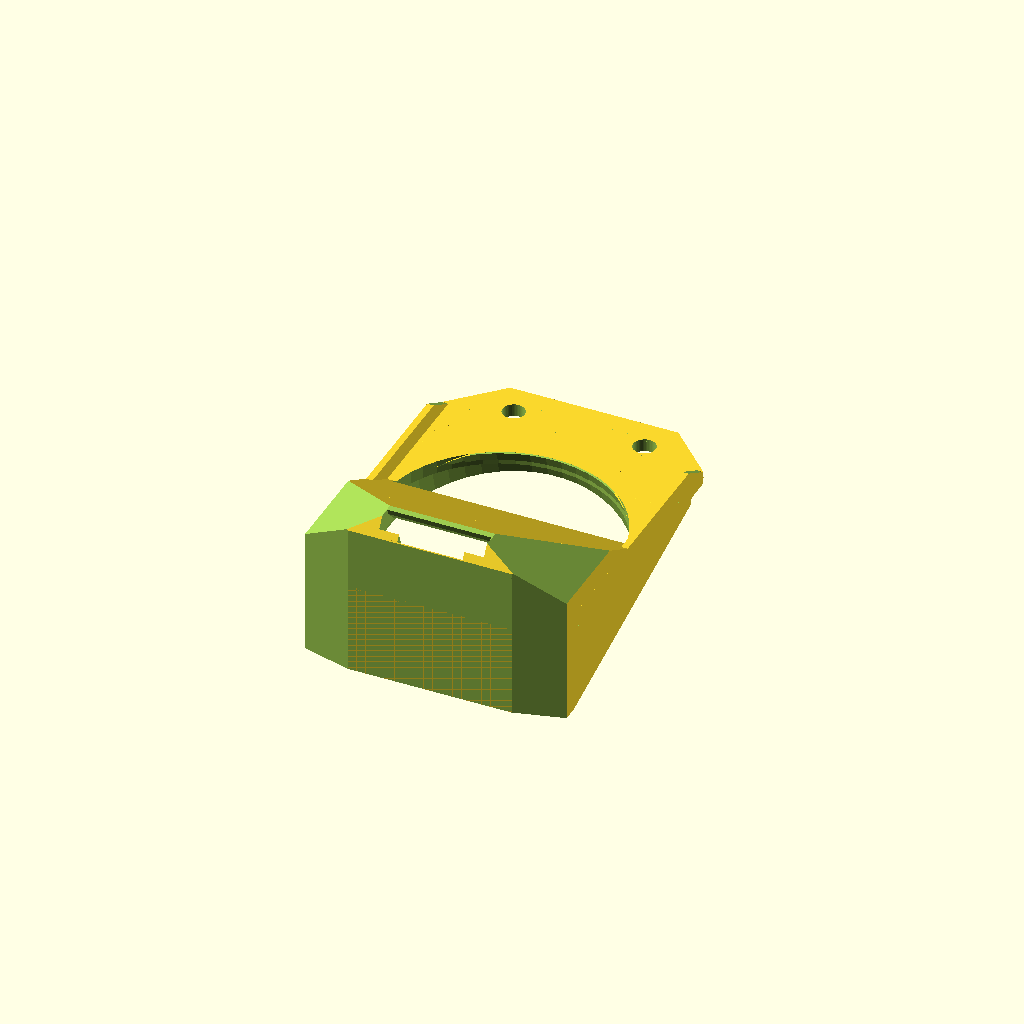
Cell 1 — every parameter at its default value.
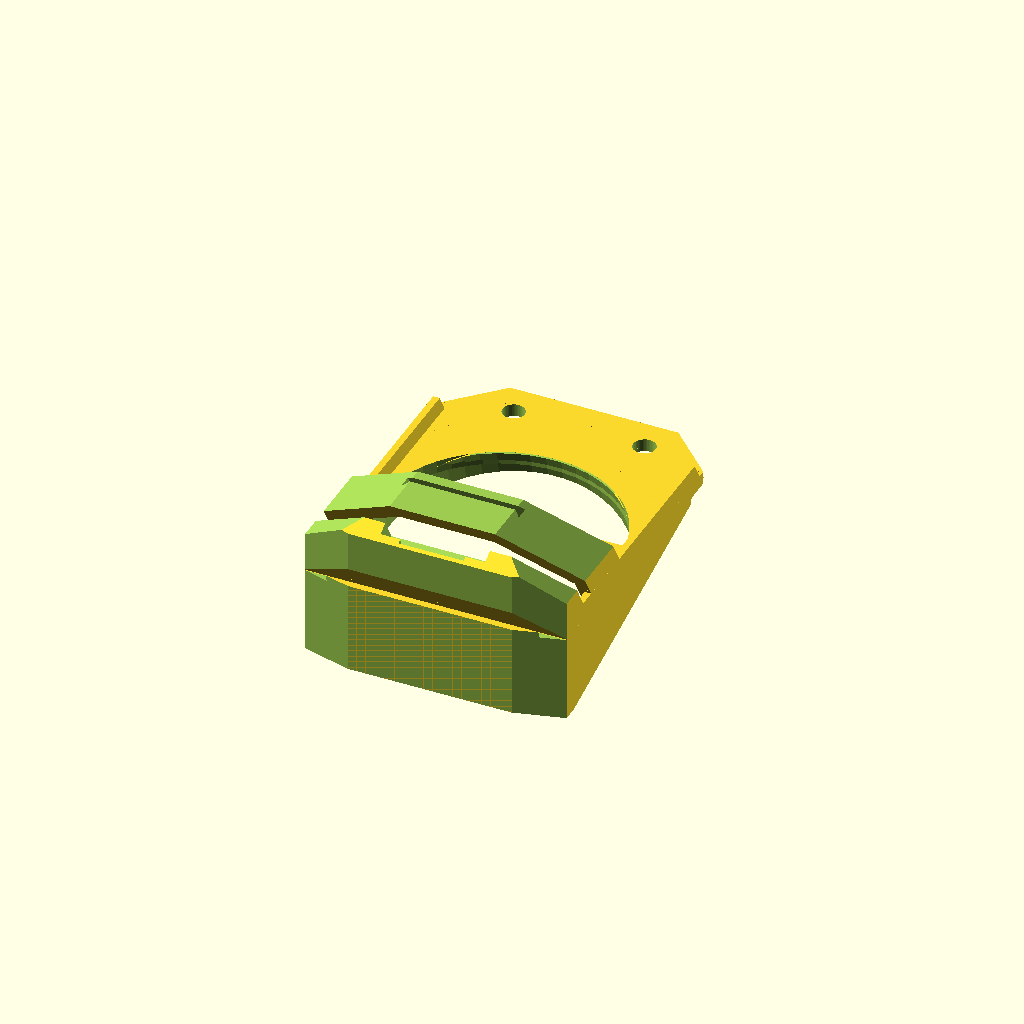
Cell 2: shroud_angle = 60 (everything else at default).
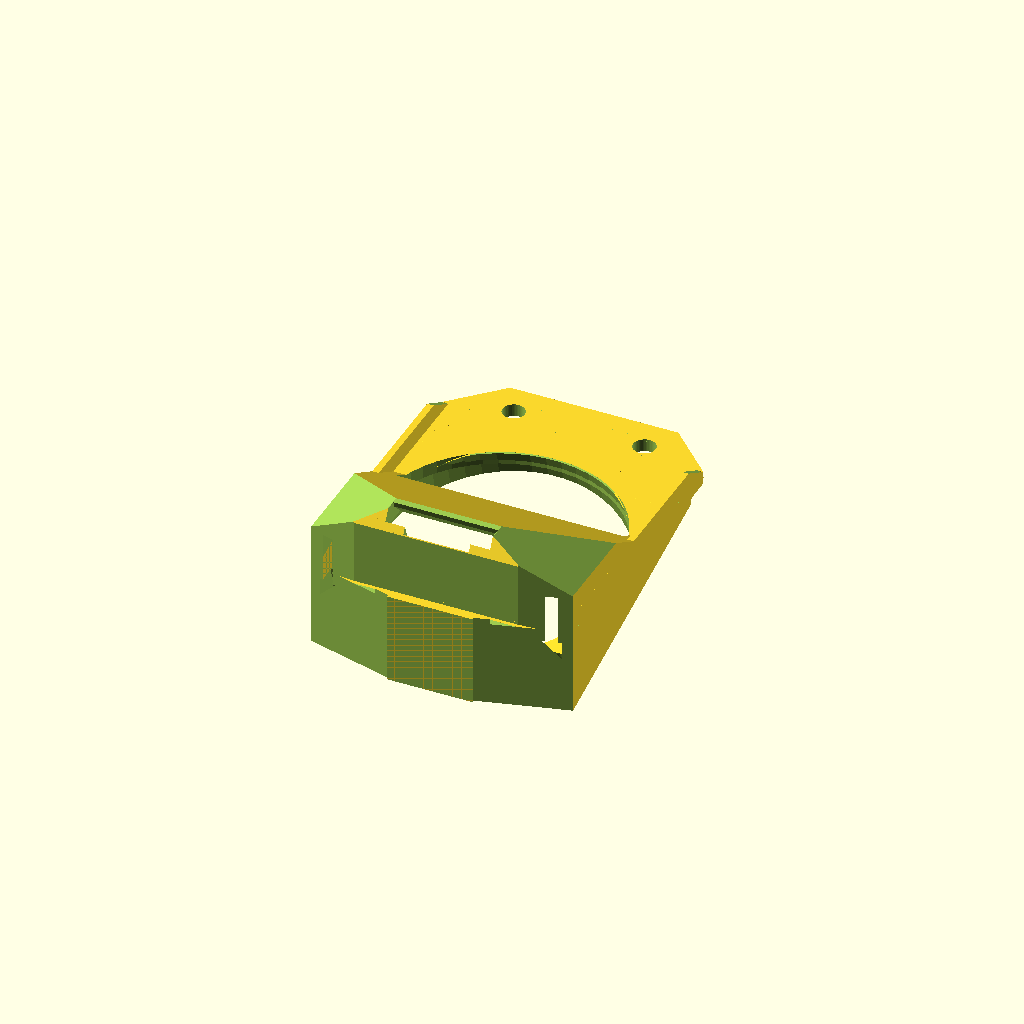
Cell 3 — shroud_height set to 4, the other parameters unchanged.
One fixed orthographic camera (rotation 55°, 0°, 25°; colour scheme Cornfield) for every cell.
Source of the model, inputs/thingiverse/thing-3116155/files/Wanhao_i3_mini_Fanshroud_v9.scad:
// setup

nozzle_height_finetuning = 3; // moves top screw holes up or down, negative value raises the shroud, positive lowers it - if you look through the shroud exit hole when mounted you should see the tip of the nozzle


// do not change anything after this point

shroud_angle = 30;
shroud_height = 2;

module shroud_diff_sides() {
  // cut side to make it sexy
  translate([23, -24 + shroud_height, 10]) rotate([0, 30, 0]) cube([30, 24, 8], center = true);
  translate([-23, -24 + shroud_height, 10]) rotate([0, -30, 0]) cube([30, 24, 8], center = true);

  // cut bottom to make it sexy
  translate([22, -31.6 + shroud_height, 10]) rotate([0, 0, 15]) cube([30, 8, 60], center = true);
  translate([-22, -31.6 + shroud_height, 10]) rotate([0, 0, -15]) cube([30, 8, 60], center = true);
}    

module shroud() {
  difference() {
    union() {
      // fan shroud top slope
      translate([0, -15 + shroud_height, 3.2]) rotate([-shroud_angle, 0, 0]) cube([40, 34, 8], center = true);

      // fan shroud extension
      //translate([0, -24, 4]) cube([40, 4, 10], center = true);
    }
    
    // cut top towards nozzle flush
    translate([0, shroud_height, 24]) cube([40 + 10, 50 + 10, 20], center = true);

    shroud_diff_sides();
  }

}

difference() {
  union () {
    // baseplate
    translate([0, 0, 0]) cube([40, 52, 2], center = true);

    // create 2 fan shrouds, subtract the smaller, inner one to make the construct hollow
    difference() {
      shroud();
      translate([0, -4, -1]) scale([0.9, 0.8, 0.9]) shroud();
    } 
    // fix hole in bottom
    translate([0, -25 + shroud_height, 2]) rotate([-shroud_angle, 0, 0]) cube([40, 20, 6], center = true);
  }

  // cut side towards printbed flush again (for fix hole above)
  translate([0, -35 + shroud_height, 5]) cube([40 + 10, 10, 20], center = true);

  // mounting holes on top
  translate([-10, 18 + nozzle_height_finetuning, 0]) cylinder(20, 1.7, 1.7, true, $fn = 50);
  translate([+10, 18 + nozzle_height_finetuning, 0]) cylinder(20, 1.7, 1.7, true, $fn = 50);

  // smooth top edges
  translate([20 + 4, 25 + 4, 0]) rotate([0, 0, 45]) cube([20, 20, 10], center = true);
  translate([-20 - 4, 25 + 4, 0]) rotate([0, 0, -45]) cube([20, 20, 10], center = true);

  difference() {  
    // opening for the main fan
    translate([0, -4 - 1.0, 0]) cylinder(10, 18, 18, true, $fn = 50);
  
    // cut the opening in half
    translate([0, -16 - 1.0, 0]) cube([40, 30, 20], center = true);
  }
  
  // cut the rear of the shroud open for the fan to blow air through
  translate([0, -20, 0]) cube([36, 10, 11], center = true);
  translate([0, -24, 1.12]) cube([36, 2, 11], center = true);

  // cut the slope again for the bottom
  translate([0, -10, -3]) rotate([-shroud_angle +9, 0, 0]) cube([36, 18, 10], center = true);
  translate([0, -10, 2]) rotate([-shroud_angle + 4, 0, 0]) cube([18, 28, 3], center = true);
  translate([-9.8, -10, 1.8]) rotate([-shroud_angle + 4, 0, 0]) rotate([0, 60, 0]) cube([2, 24, 3], center = true);
  translate([+9.8, -10, 1.8]) rotate([-shroud_angle + 4, 0, 0]) rotate([0, -60, 0]) cube([2, 24, 3], center = true);

  // cut slope entry flush
  translate([0, -5.9, 0]) rotate([-10, 0, 0]) cube([36, 10, 2], center = true);

  // cut sides again
  shroud_diff_sides();

  // cut a slope above opening
  translate([0, -26 + shroud_height, 11.22]) rotate([45, 0, 0]) cube([16, 2, 4], center = true);


  // front opening towards nozzle (2 stages)
  translate([0, -28 + shroud_height, 13]) rotate([20, 0, 0]) cube([16, 3, 10], center = true);
  translate([0, -30 + shroud_height, 12.5]) rotate([45, 0, 0]) cube([10, 1.5, 7], center = true);

  // cut bottom towards fan flush
  translate([0, 0, -10.95]) cube([40 + 10, 50 + 10, 20], center = true);
}

// add sides
difference() {
  union() {
    // add additional side walls to keep the air in and add stability
    translate([-19.5, -1.1, 2]) cube([1, 40, 3.5], center = true);
    translate([+19.5, -1.1, 2]) cube([1, 40, 3.5], center = true);
  }
  // make the walls sexy
  translate([0, 18.5, 3.5]) rotate([-shroud_angle, 0, 0]) cube([40 + 2, 10, 4], center = true);
}

// add angled fan mount...
difference() {
  union() {
    // baseplate
    translate([0, -5, -5]) rotate([15, 0, 0]) cube([40, 40, 4.3], center = true);
    // sides left / right
    translate([19.5, -7, 0.2]) rotate([15, 0, 0]) translate([-0.5, 0, 0]) cube([2, 50, 14], center = true);
    translate([-19.5, -7, 0.2]) rotate([15, 0, 0]) translate([+0.5, 0, 0]) cube([2, 50, 14], center = true);
    // sides towards print plate
    translate([0, -25.75, -5.2]) cube([40, 4.5, 14], center = true);
  }
  
  // opening for the main fan
  translate([0, -5, -5]) rotate([15, 0, 0]) cylinder(30, 18.6, 18.6, true, $fn = 50);

  // inner slope to lead towards the bottom
  translate([0, -22.5, -3]) rotate([15, 0, 0]) cube([37, 4, 9], center = true);

  // mounting holes for the fan (top)
  translate([-16, 11, 0]) rotate([15, 0, 0]) cylinder(20, 1.43, 1.43, true, $fn = 50);
  translate([+16, 11, 0]) rotate([15, 0, 0]) cylinder(20, 1.43, 1.43, true, $fn = 50);

  // mounting holes for the fan (bottom)
  translate([-16, 11 - 31, -10]) rotate([15, 0, 0]) cylinder(10, 1.43, 1.43, true, $fn = 50);
  translate([+16, 11 - 31, -10]) rotate([15, 0, 0]) cylinder(10, 1.43, 1.43, true, $fn = 50);

  // cut top towards the original shroud flush again
  translate([0, 3, 7.99]) cube([40 + 10, 50 + 10, 14], center = true);
  
  shroud_diff_sides();

  // cut bottom again
  translate([0, -33, 0]) cube([40 + 10, 10, 40 + 10], center = true);
  translate([0, -25.75, -5.2 - 10]) cube([42, 5, 6], center = true);
}
Customizer parameters (derived from the source; name, type, default, range or options):
nozzle_height_finetuning: number, default 3
shroud_angle: number, default 30
shroud_height: number, default 2
